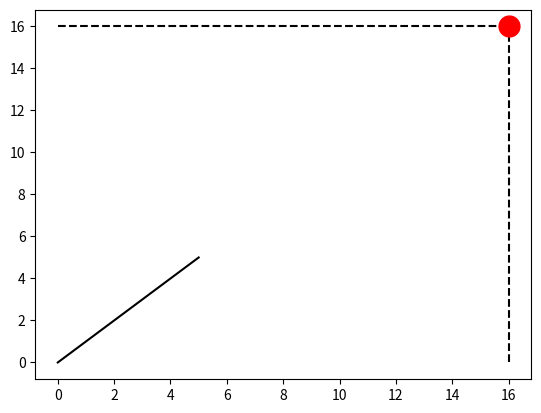

Python code for this plot:
import matplotlib.pyplot as plt
import math


class Point:
    def __init__(self, x: float | int = 0., y: float | int = 0., accuracy: int = 2,
                 silence_mode: bool = False) -> None:
        """
        Initialization

        :param x: The coordinate of the point on the 'x' axis, default = 0.0
        :param y: The coordinate of the point on the 'y' axis, default = 0.0
        :param accuracy: The number of decimal in calculations, default = 2
        :param silence_mode: Output message or not, default = False
        """

        if not (isinstance(x, float | int) and isinstance(y, float | int)):
            raise TypeError("x and y must be floats/integers")
        elif not isinstance(accuracy, int):
            raise TypeError("accuracy must be an integer")
        elif not isinstance(silence_mode, bool):
            raise TypeError("silence_mode must be a bool")

        self.__decimal = accuracy
        self.__silence_mode = silence_mode
        self.x = x
        self.y = y
        self.vector = (x, y)

        if not self.__silence_mode:
            print(f"{Point.__name__}: {self.x, self.y}")

    def get_coordinates(self) -> tuple:
        """
        Get current cartesian coordinates
        """

        if not self.__silence_mode:
            print(f"{Point.__name__}: {self.x, self.y}")

        return self.x, self.y

    def get_polar_coordinates(self, degrees: bool = True) -> tuple:
        """
        Convert cartesian coordinates to polar

        :param degrees: return coordinates in [deg] or [rad], default in [deg]
        """

        x_polar = self.x
        y_polar = self.y
        message = f"{Point.__name__}: {self.x, self.y} -> polar -> "

        if self.x == 0 or self.y == 0:

            if self.x == self.y == 0:
                message += "[possible any angle] -> "
            elif self.x == 0:
                x_polar = self.y
                y_polar = math.pi / 2

        else:

            r = (self.x ** 2 + self.y ** 2) ** 0.5
            phi = math.atan(self.y / self.x)
            x_polar = r
            y_polar = phi

        if degrees:
            x_polar, y_polar = self.radians_to_degrees()

        x_polar = round(x_polar, self.__decimal)
        y_polar = round(y_polar, self.__decimal)

        message += f"{x_polar, y_polar}"
        if degrees:
            message += " [deg]"
        else:
            message += " [rad]"

        if not self.__silence_mode:
            print(message)

        return x_polar, y_polar

    def set_coordinates(self, x: float, y: float) -> None:
        """
        Set new coordinates
        """

        old_x = self.x
        old_y = self.y
        self.x = x
        self.y = y
        self.vector = (x, y)

        message = f"{Point.__name__}: {old_x, old_y} -> update -> {self.x, self.y}"
        if not self.__silence_mode:
            print(message)

    def radians_to_degrees(self) -> tuple:
        """
        Convert radians to degrees
        """

        x_rad = self.x * 180 / math.pi
        y_rad = self.y * 180 / math.pi

        return x_rad, y_rad

    def distance(self, point: "Point") -> float:
        """
        Point-to-point distance
        """

        distance = ((self.x - point.x) ** 2 + (self.y - point.y) ** 2) ** 0.5
        distance = round(distance, self.__decimal)

        message = f"Distance between {self.x, self.y} and {point.x, point.y} -> {distance}"
        if not self.__silence_mode:
            print(message)

        return distance

    def equality(self, compared: "Point") -> bool:
        """
        Check points equality

        :param compared: (x, y) object, class 'Point'
        """

        if not self.__silence_mode:
            print(self.vector == compared.vector)

        return self.vector == compared.vector

    def plot(self) -> None:
        """
        Plotting points
        """

        plt.plot([0, self.x], [self.y, self.y], color="black", linestyle="dashed")
        plt.plot([self.x, self.x], [0, self.y], color="black", linestyle="dashed")
        plt.plot(self.x, self.y, "ro", markersize=15)
        plt.show()


class Line:
    def __init__(self, start_point: Point, end_point: Point) -> None:
        """
        Initialization

        :param start_point: Start point, default (0, 0)
        :param end_point: End point, default (0, 0)
        """

        if not (isinstance(start_point, Point) and isinstance(end_point, Point)):
            raise TypeError("points must be a class 'Point'")

        self.__p1 = start_point.vector
        self.x1, self.y1 = self.__p1
        self.__p2 = end_point.vector
        self.x2, self.y2 = self.__p2

    def __iter__(self):
        return self.__p1, self.__p2

    def set_points(self, start_point: Point, end_point: Point) -> None:
        """
        Set new points

        :param start_point: Start point
        :param end_point: End point
        """

        self.__p1 = start_point.vector
        self.x1, self.y1 = self.__p1
        self.__p2 = end_point.vector
        self.x2, self.y2 = self.__p2

    def plot(self) -> None:
        """
        Plotting line
        """

        plt.plot([self.x1, self.x2],
                 [self.y1, self.y2],
                 color="black")
        plt.show()

    @staticmethod
    def det_2x2(x: tuple[float, float], y: tuple[float, float]) -> float:
        """
        Calculating determinant (2x2 matrix)

        :param x: first column
        :param y: second column
        """

        return x[0] * y[1] - x[1] * y[0]

    def length(self, line: "Line") -> tuple[tuple[float, float], tuple[float, float]]:
        """
        Lines width and high
        """

        width = (abs(self.x1 - self.x2), abs(line.x1 - line.x2))
        high = (abs(self.y1 - self.y2), abs(line.y1 - line.y2))

        return width, high

    def linear_equation(self, line: "Line") -> tuple[tuple[float, float], tuple[float, float]]:
        """
        Solving linear equations
        """

        x_diff, y_diff = self.length(line)
        slope = (y_diff[0] / x_diff[0], y_diff[1] / x_diff[1])
        intercept = (self.y1 - slope[0] * self.x1, line.y1 - slope[1] * line.x1)

        return slope, intercept

    def check_parallel_touch(self, line: "Line") -> bool:
        """
        Checking whether parallel lines touch at the ends
        """

        k, b = self.linear_equation(line)
        if k[0] == k[1] and b[0] == b[1]:
            x1_touch = ((line.x1 == self.x1) and (line.x2 < self.x1)) or ((line.x1 == self.x2) and (line.x2 > self.x2))
            x2_touch = ((line.x2 == self.x1) and (line.x1 < self.x1)) or ((line.x2 == self.x2) and (line.x1 > self.x2))

            if x1_touch ^ x2_touch:
                return True

        return False

    def check_parallel_intersection(self, line: "Line") -> bool:
        """
        Checking whether parallel lines intersect
        """

        k, b = self.linear_equation(line)
        if k[0] == k[1] and b[0] == b[1]:
            x1_inside = (line.x1 >= self.x1) and (line.x1 <= self.x2)
            x2_inside = (line.x2 >= self.x1) and (line.x2 <= self.x2)
            x1x2_over = ((line.x1 <= self.x1) and (line.x2 >= self.x2)) or \
                        ((line.x1 >= self.x1) and (line.x2 <= self.x2))

            if x1_inside or x2_inside or x1x2_over:
                return True

        return False

    def intersection(self, line: "Line") -> bool:
        """
        Checking whether lines intersect
        """

        x_diff, y_diff = self.length(line)

        if not (self.det_2x2(x_diff, y_diff) or self.check_parallel_intersection(line)):
            print(False)
            return False

        print(True)
        return True

    def intersection_point(self, line: "Line") -> Point:
        """
        Finding intersection point
        """

        if not self.intersection(line):
            raise Exception("lines don't intersect")

        x_diff, y_diff = self.length(line)
        div = self.det_2x2(x_diff, y_diff)
        if div == 0:
            if self.check_parallel_touch(line):
                x, y = (self.x1, self.y1) if self.x1 == line.x1 else (self.x2, self.y2)
            else:
                raise Exception("infinity number of points")
        else:
            det = (self.det_2x2(*self), self.det_2x2(*line))
            x = self.det_2x2(det, x_diff) / div
            y = self.det_2x2(det, y_diff) / div

        p = Point(x, y, silence_mode=True)
        print(p.get_coordinates())

        return p


if __name__ == "__main__":
    a = Point(0, 0)
    b = Point(5, 5)
    c = Point(4, 4)
    d = Point(16, 16)
    a.distance(b)
    a.get_coordinates()
    b.get_polar_coordinates()
    c.set_coordinates(5, 5)
    b.equality(c)
    d.plot()

    l1 = Line(a, b)
    l2 = Line(c, d)
    l1.plot()
    if l1.intersection(l2):
        l1.intersection_point(l2)
